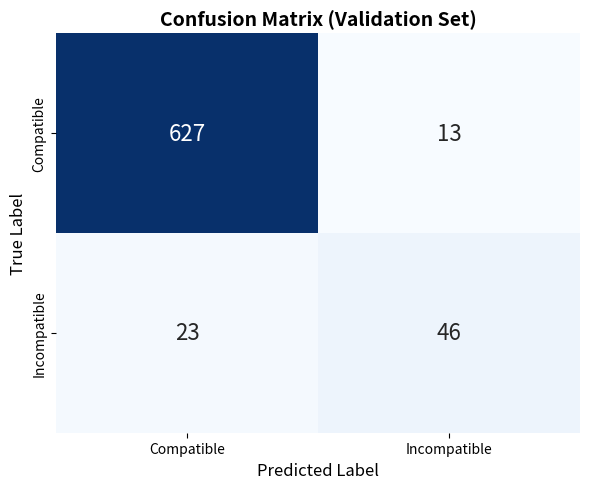
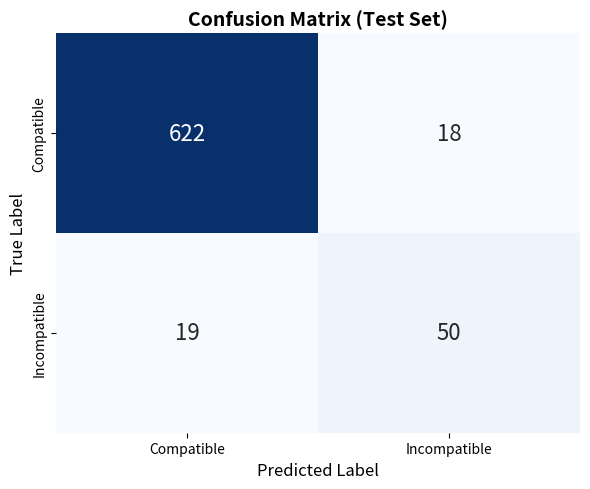

The matplotlib source for these figures, in order:
import matplotlib.pyplot as plt
import seaborn as sns
import numpy as np

# Validation Set: [[TN, FP], [FN, TP]]
cm_val = np.array([[627, 13], 
                   [ 23, 46]])

# Test Set: [[TN, FP], [FN, TP]]
cm_test = np.array([[622, 18], 
                    [ 19, 50]])

labels = ['Compatible', 'Incompatible']

def plot_confusion_matrix(cm, title, filename):
    plt.figure(figsize=(6, 5))
    
    # fmt='d' 表示整數格式, cmap='Blues' 使用藍色系
    sns.heatmap(cm, annot=True, fmt='d', cmap='Blues', cbar=False,
                xticklabels=labels, yticklabels=labels, annot_kws={"size": 16})
    
    plt.xlabel('Predicted Label', fontsize=12)
    plt.ylabel('True Label', fontsize=12)
    plt.title(title, fontsize=14, fontweight='bold')
    plt.tight_layout()
    
    plt.savefig(filename, dpi=300)
    print(f"✅ 圖表已儲存為: {filename}")
    plt.show()

plot_confusion_matrix(cm_val, 'Confusion Matrix (Validation Set)', 'confusion_matrix_val.png')

plot_confusion_matrix(cm_test, 'Confusion Matrix (Test Set)', 'confusion_matrix_test.png')